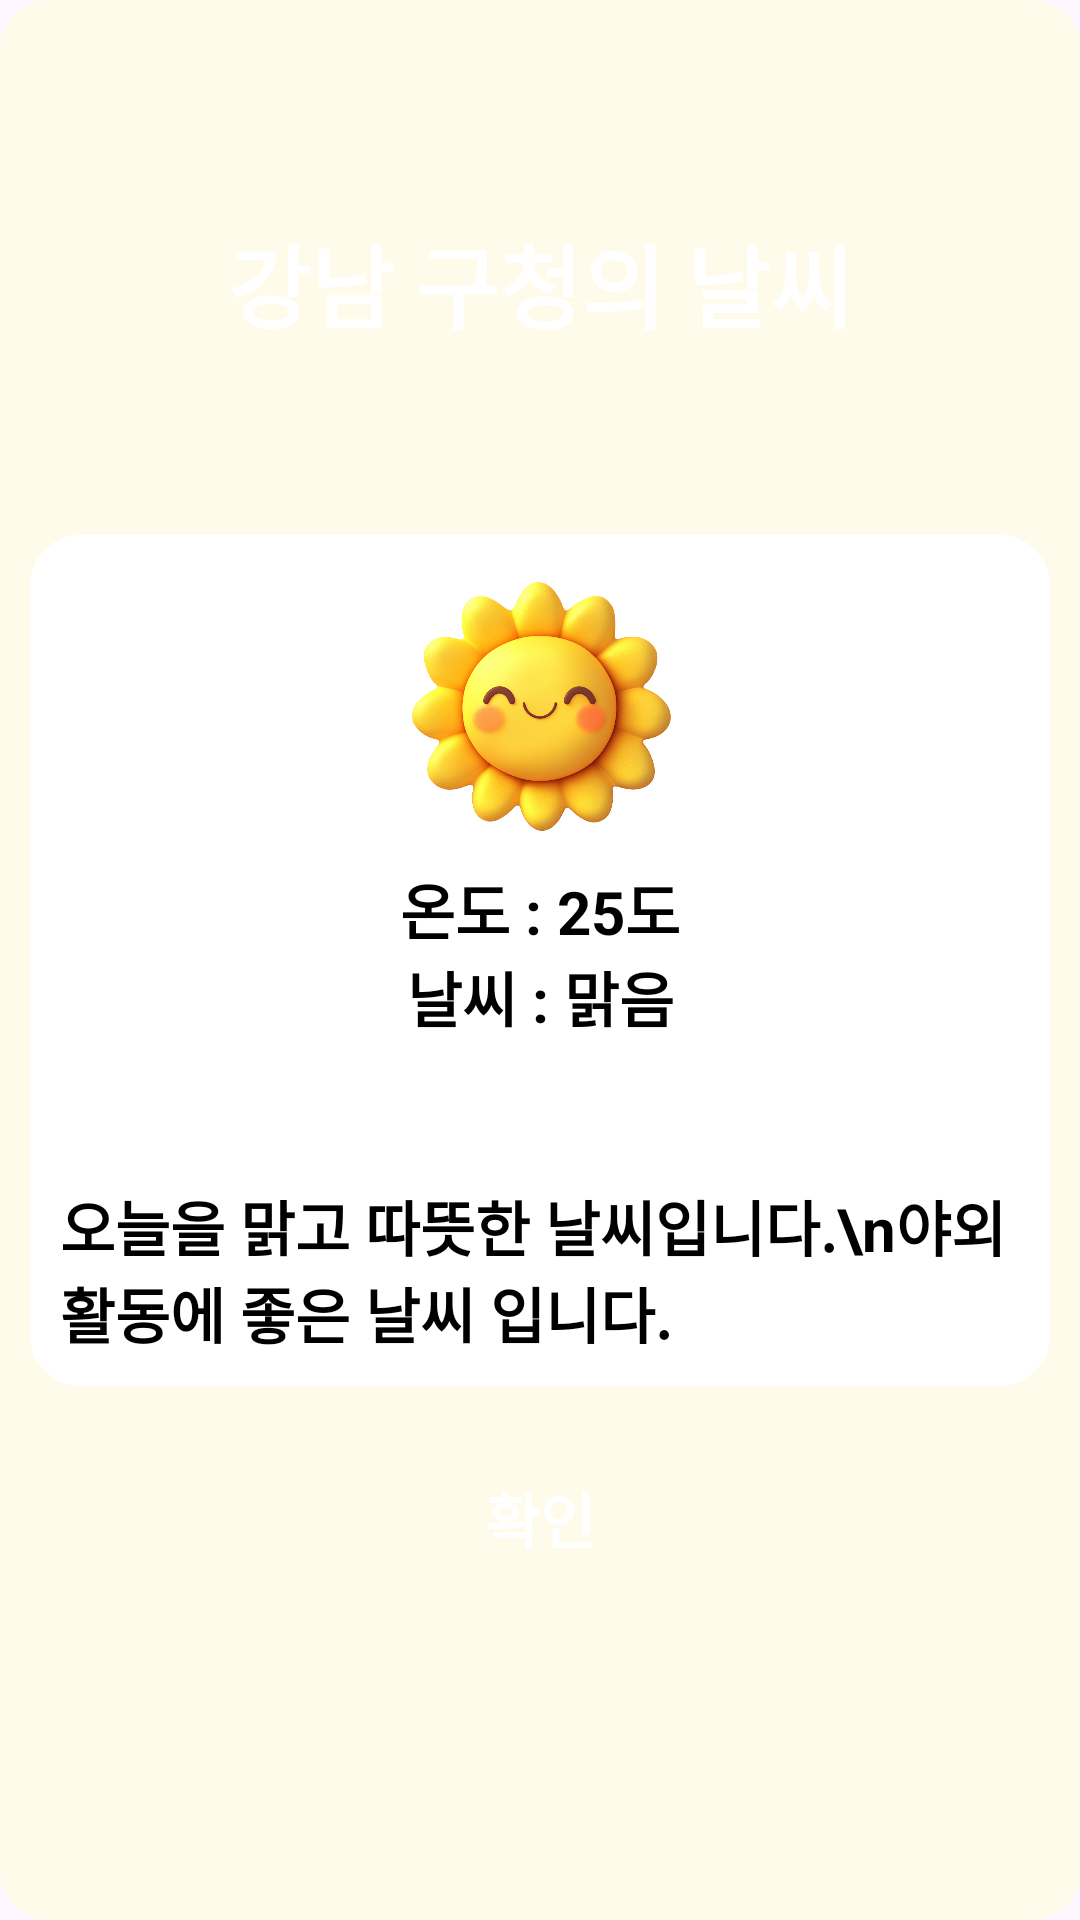

Here is an Android app screen rendered from its layout file. Give the layout XML and the strings, colors and styles it references.
<!-- AndroidManifest.xml: application theme Theme.OndoOtdo -->
<!-- res/layout/fragment_place_details.xml -->
<layout
xmlns:android="http://schemas.android.com/apk/res/android"
xmlns:app="http://schemas.android.com/apk/res-auto"
xmlns:tools="http://schemas.android.com/tools">
    <FrameLayout
        android:layout_width="match_parent"
        android:layout_height="match_parent"
        tools:context=".PlaceDetailsFragment"
        android:background="@drawable/dialog_border_rounded" >

        <androidx.constraintlayout.widget.ConstraintLayout
            android:layout_width="match_parent"
            android:layout_height="match_parent">

            <androidx.constraintlayout.widget.ConstraintLayout
                android:id="@+id/constraintLayout2"
                android:layout_width="wrap_content"
                android:layout_height="wrap_content"
                android:background="@drawable/border_rounded"
                app:layout_constraintBottom_toBottomOf="parent"
                app:layout_constraintEnd_toEndOf="parent"
                app:layout_constraintStart_toStartOf="parent"
                app:layout_constraintTop_toTopOf="parent">

                <ImageView
                    android:id="@+id/WeatherImageArea"
                    android:layout_width="100dp"
                    android:layout_height="100dp"
                    android:layout_margin="20dp"
                    android:src="@drawable/clear"
                    app:layout_constraintEnd_toEndOf="parent"
                    app:layout_constraintStart_toStartOf="parent" />

                <TextView
                    android:id="@+id/TemperatureTextArea"
                    android:layout_width="wrap_content"
                    android:layout_height="wrap_content"
                    android:text="온도 : 25도"
                    android:textColor="@color/black"
                    android:textSize="20sp"
                    android:textStyle="bold"
                    app:layout_constraintEnd_toEndOf="parent"
                    app:layout_constraintStart_toStartOf="parent"
                    app:layout_constraintTop_toBottomOf="@+id/WeatherImageArea" />

                <TextView
                    android:id="@+id/WeatherTextArea"
                    android:layout_width="wrap_content"
                    android:layout_height="wrap_content"
                    android:text="날씨 : 맑음"
                    android:textColor="@color/black"
                    android:textSize="20sp"
                    android:textStyle="bold"
                    app:layout_constraintEnd_toEndOf="parent"
                    app:layout_constraintStart_toStartOf="parent"
                    app:layout_constraintTop_toBottomOf="@+id/TemperatureTextArea" />

                <TextView
                    android:id="@+id/TemperatureTextArea3"
                    android:layout_width="wrap_content"
                    android:layout_height="wrap_content"
                    android:text=""
                    android:textColor="@color/black"
                    android:textSize="20sp"
                    android:textStyle="bold"
                    app:layout_constraintEnd_toEndOf="parent"
                    app:layout_constraintStart_toStartOf="parent"
                    app:layout_constraintTop_toBottomOf="@+id/WeatherTextArea" />

                <TextView
                    android:id="@+id/Description"
                    android:layout_width="wrap_content"
                    android:layout_height="wrap_content"
                    android:layout_margin="20dp"
                    android:text="오늘을 맑고 따뜻한 날씨입니다.\n야외 활동에 좋은 날씨 입니다."
                    android:textColor="@color/black"
                    android:textSize="20sp"
                    android:textStyle="bold"
                    app:layout_constraintEnd_toEndOf="parent"
                    app:layout_constraintStart_toStartOf="parent"
                    app:layout_constraintTop_toBottomOf="@+id/TemperatureTextArea3" />

            </androidx.constraintlayout.widget.ConstraintLayout>

            <Button
                android:id="@+id/CloseBtn"
                android:layout_width="wrap_content"
                android:layout_height="wrap_content"
                android:layout_margin="20dp"
                android:background="@android:color/transparent"
                android:textColor="@color/white"
                android:text="확인"
                android:textSize="20sp"
                android:textStyle="bold"
                app:layout_constraintEnd_toEndOf="parent"
                app:layout_constraintStart_toStartOf="parent"
                app:layout_constraintTop_toBottomOf="@+id/constraintLayout2" />

            <LinearLayout
                android:layout_width="match_parent"
                android:layout_height="20dp"
                app:layout_constraintTop_toBottomOf="@+id/CloseBtn" />

            <TextView
                android:id="@+id/TitleTextArea"
                android:layout_width="match_parent"
                android:layout_height="wrap_content"
                android:gravity="center"
                android:text="강남 구청의 날씨"
                android:textSize="30sp"
                android:textStyle="bold"
                android:textColor="@color/white"
                app:layout_constraintBottom_toTopOf="@+id/constraintLayout2"
                app:layout_constraintTop_toTopOf="parent"
                tools:layout_editor_absoluteX="89dp" />

        </androidx.constraintlayout.widget.ConstraintLayout>
    </FrameLayout>
</layout>
<!-- resources referenced by this layout -->
<resources>
  <color name="black">#FF000000</color>
  <color name="white">#FFFFFFFF</color>
  <!-- drawable border_rounded (drawable) -->
  <shape xmlns:android="http://schemas.android.com/apk/res/android">
      <solid android:color="@android:color/white" /> 
      <stroke
          android:width="2dp"
      android:color="@android:color/white" /> 
      <corners android:radius="16dp" /> 
      <padding
          android:left="10dp"
          android:top="10dp"
          android:right="10dp"
          android:bottom="10dp" /> 
  </shape>
  <!-- drawable clear: png bitmap (drawable, 892952 bytes) -->
  <!-- drawable dialog_border_rounded (drawable) -->
  <shape xmlns:android="http://schemas.android.com/apk/res/android">
      <solid android:color="@color/very_light_yellow" /> 
  
  
  
      <corners android:radius="16dp" /> 
      <padding
          android:left="10dp"
          android:top="10dp"
          android:right="10dp"
          android:bottom="10dp" /> 
  </shape>
  <style name="Theme.OndoOtdo" parent="Base.Theme.OndoOtdo" />
  <color name="very_light_yellow">#FFFBEB</color>
  <style name="Base.Theme.OndoOtdo" parent="Theme.Material3.DayNight.NoActionBar">
          
          
      </style>
</resources>
